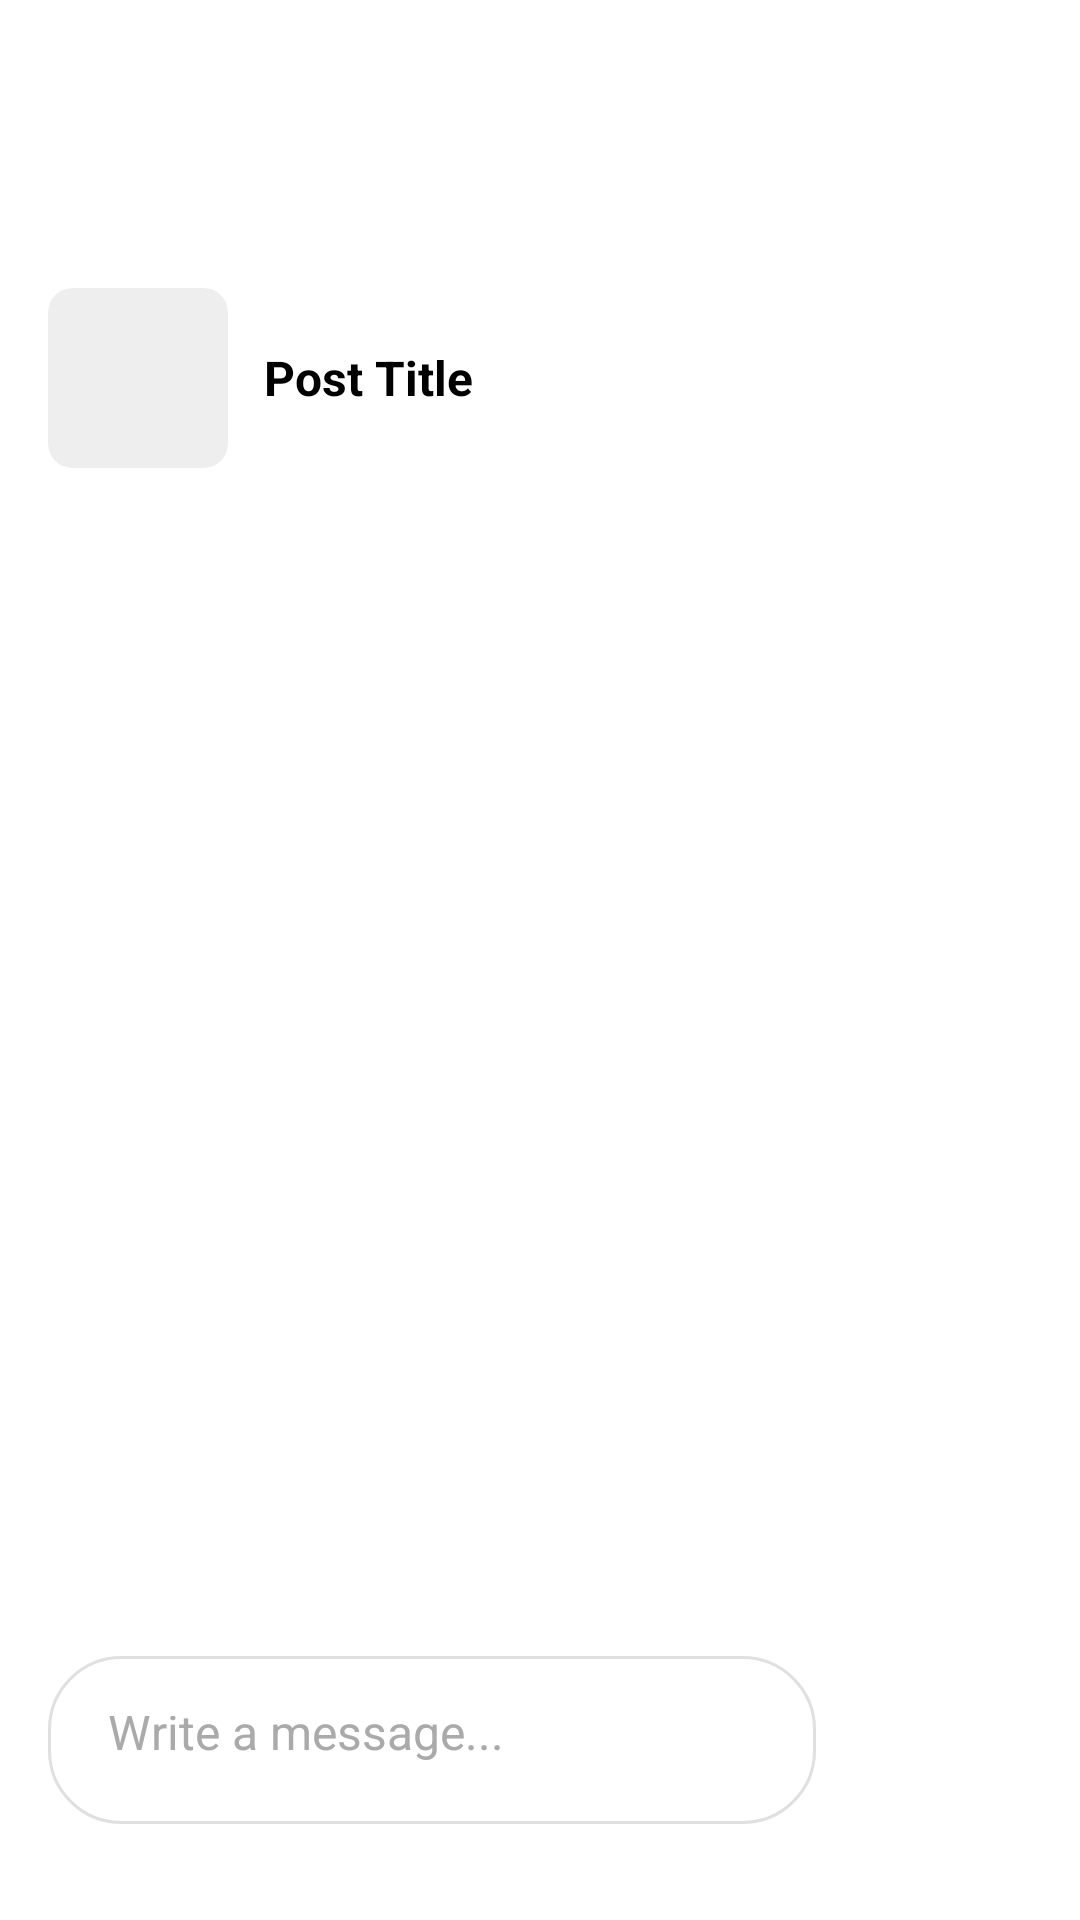

Android layout source for this screen:
<!-- AndroidManifest.xml: application theme Theme.WatUFound -->
<!-- res/layout/fragment_conversation.xml -->
<?xml version="1.0" encoding="utf-8"?>
<androidx.constraintlayout.widget.ConstraintLayout xmlns:android="http://schemas.android.com/apk/res/android"
    xmlns:app="http://schemas.android.com/apk/res-auto"
    xmlns:tools="http://schemas.android.com/tools"
    android:layout_width="match_parent"
    android:layout_height="match_parent"
    tools:context=".ui.messages.ConversationFragment">

    
    <LinearLayout
        android:id="@+id/headerLayout"
        android:layout_width="match_parent"
        android:layout_height="wrap_content"
        android:orientation="horizontal"
        android:padding="16dp"
        android:background="@color/white"
        app:layout_constraintTop_toTopOf="parent">

        <ImageButton
            android:id="@+id/buttonBack"
            android:layout_width="48dp"
            android:layout_height="48dp"
            android:background="?attr/selectableItemBackgroundBorderless"
            android:src="@drawable/ic_arrow_back"
            android:contentDescription="Back"
            app:tint="@color/black" />

        <TextView
            android:id="@+id/textConversationTitle"
            android:layout_width="0dp"
            android:layout_height="wrap_content"
            android:layout_weight="1"
            android:layout_gravity="center_vertical"
            android:layout_marginStart="16dp"
            android:textSize="18sp"
            android:textStyle="bold"
            android:textColor="@color/black"
            tools:text="Alice Johnson" />

    </LinearLayout>

    
    <LinearLayout
        android:id="@+id/postPreviewLayout"
        android:layout_width="match_parent"
        android:layout_height="wrap_content"
        android:orientation="horizontal"
        android:padding="16dp"
        android:background="@color/white"
        android:clickable="true"
        android:focusable="true"
        android:foreground="?attr/selectableItemBackground"
        app:layout_constraintTop_toBottomOf="@+id/headerLayout">

        <ImageView
            android:id="@+id/postPreviewImage"
            android:layout_width="60dp"
            android:layout_height="60dp"
            android:background="@drawable/rounded_image_background"
            android:scaleType="centerCrop"
            android:clipToOutline="true"
            tools:src="@drawable/rounded_image_background" />

        <TextView
            android:id="@+id/postPreviewTitle"
            android:layout_width="0dp"
            android:layout_height="wrap_content"
            android:layout_weight="1"
            android:layout_gravity="center_vertical"
            android:layout_marginStart="12dp"
            android:text="Post Title"
            android:textColor="@color/black"
            android:textSize="16sp"
            android:textStyle="bold"
            android:maxLines="2"
            android:ellipsize="end" />

        
        <TextView
            android:id="@+id/postPreviewStatus"
            android:layout_width="wrap_content"
            android:layout_height="wrap_content"
            android:layout_gravity="center_vertical"
            android:layout_marginStart="8dp"
            android:textSize="12sp"
            android:textStyle="italic"
            android:visibility="gone"
            tools:text="✓ Resolved"
            tools:visibility="visible" />

    </LinearLayout>

    <androidx.recyclerview.widget.RecyclerView
        android:id="@+id/recyclerViewMessages"
        android:layout_width="0dp"
        android:layout_height="0dp"
        android:layout_marginStart="8dp"
        android:layout_marginTop="8dp"
        android:layout_marginEnd="8dp"
        android:layout_marginBottom="8dp"
        app:layout_constraintBottom_toTopOf="@+id/inputLayout"
        app:layout_constraintEnd_toEndOf="parent"
        app:layout_constraintStart_toStartOf="parent"
        app:layout_constraintTop_toBottomOf="@+id/postPreviewLayout" />

    <LinearLayout
        android:id="@+id/inputLayout"
        android:layout_width="0dp"
        android:layout_height="56dp"
        android:layout_marginStart="16dp"
        android:layout_marginEnd="16dp"
        android:layout_marginBottom="32dp"
        android:background="@drawable/chat_input_background"
        android:orientation="horizontal"
        android:padding="12dp"
        android:gravity="center_vertical"
        app:layout_constraintBottom_toBottomOf="parent"
        app:layout_constraintEnd_toStartOf="@+id/buttonSend"
        app:layout_constraintStart_toStartOf="parent">

        <EditText
            android:id="@+id/editTextMessage"
            android:layout_width="0dp"
            android:layout_height="wrap_content"
            android:layout_weight="1"
            android:background="@null"
            android:hint="Write a message..."
            android:inputType="textMultiLine"
            android:maxLines="4"
            android:padding="8dp"
            android:textSize="16sp"
            android:textColor="@android:color/black"
            android:textColorHint="@android:color/darker_gray" />

    </LinearLayout>

    <ImageButton
        android:id="@+id/buttonSend"
        android:layout_width="56dp"
        android:layout_height="56dp"
        android:layout_marginEnd="16dp"
        android:layout_marginBottom="32dp"
        android:background="@drawable/send_button_background"
        android:src="@drawable/ic_arrow_up"
        android:contentDescription="Send"
        android:padding="16dp"
        app:layout_constraintBottom_toBottomOf="parent"
        app:layout_constraintEnd_toEndOf="parent" />

</androidx.constraintlayout.widget.ConstraintLayout>
<!-- resources referenced by this layout -->
<resources>
  <color name="black">#FF000000</color>
  <color name="white">#FFFFFFFF</color>
  <!-- drawable chat_input_background (drawable) -->
  <?xml version="1.0" encoding="utf-8"?>
  <shape xmlns:android="http://schemas.android.com/apk/res/android"
      android:shape="rectangle">
      <solid android:color="@color/white" />
      <stroke
          android:width="1dp"
          android:color="@color/gray_300" />
      <corners android:radius="24dp" />
  </shape>
  <!-- drawable ic_arrow_up (drawable) -->
  <vector xmlns:android="http://schemas.android.com/apk/res/android"
      android:width="24dp"
      android:height="24dp"
      android:viewportWidth="24"
      android:viewportHeight="24"
      android:tint="@color/white">
    <path
        android:fillColor="@android:color/white"
        android:pathData="M12,4l-1.41,1.41L16.17,11H4v2h12.17l-5.58,5.59L12,20l8,-8z"/>
  </vector>
  <!-- drawable rounded_image_background (drawable) -->
  <?xml version="1.0" encoding="utf-8"?>
  <shape xmlns:android="http://schemas.android.com/apk/res/android"
      android:shape="rectangle">
      <solid android:color="@color/gray_200" />
      <corners android:radius="8dp" />
  </shape>
  <style name="Theme.WatUFound" parent="Theme.MaterialComponents.DayNight.NoActionBar">
          
          <item name="colorPrimary">@color/purple_500</item>
          <item name="colorPrimaryVariant">@color/purple_700</item>
          <item name="colorOnPrimary">@color/white</item>
          
          <item name="colorSecondary">@color/teal_200</item>
          <item name="colorSecondaryVariant">@color/teal_700</item>
          <item name="colorOnSecondary">@color/black</item>
          
          <item name="android:statusBarColor">?attr/colorPrimaryVariant</item>
          
      </style>
  <color name="gray_300">#FFE0E0E0</color>
  <color name="gray_200">#FFEEEEEE</color>
  <color name="purple_500">#3700b3</color>
  <color name="purple_700">#FF3700B3</color>
  <color name="teal_200">#FF03DAC5</color>
  <color name="teal_700">#FF018786</color>
</resources>
